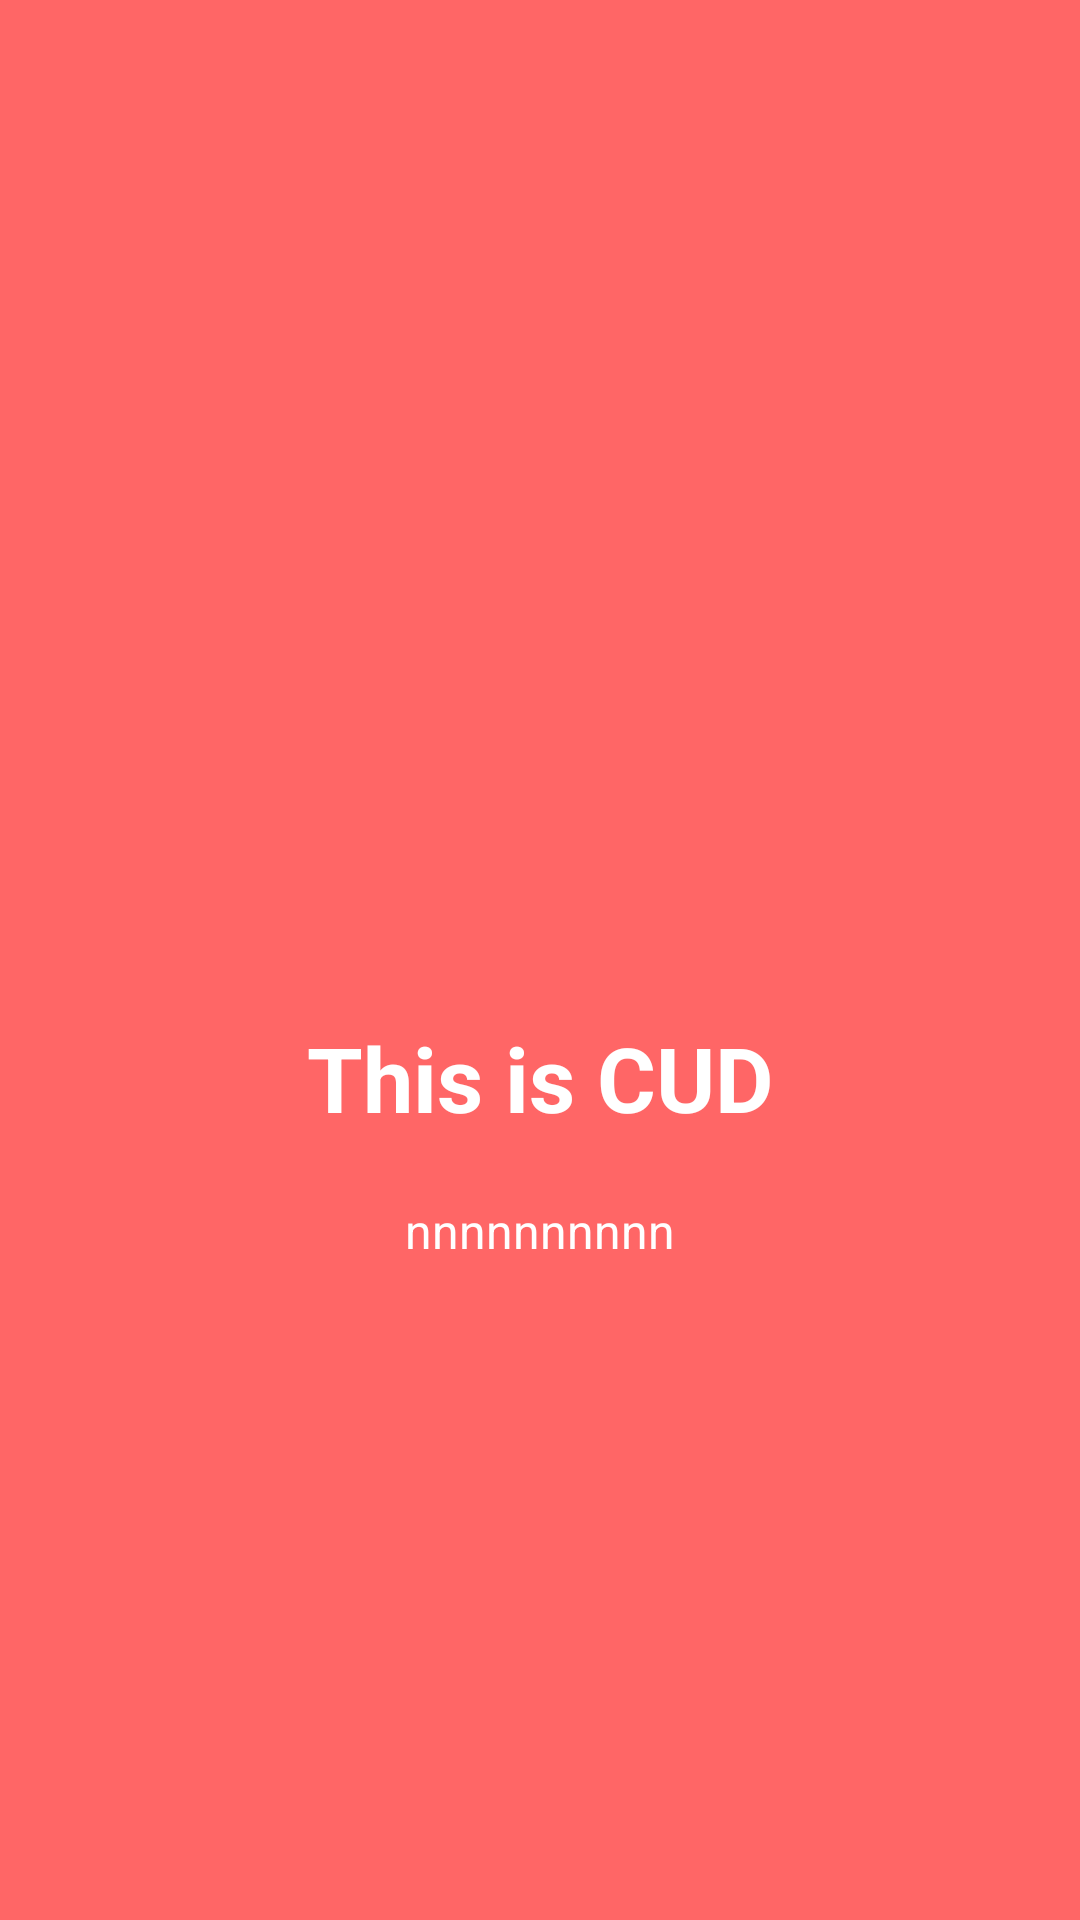

This screen was rendered from an Android layout file. Write that file and the resources it references.
<!-- AndroidManifest.xml: application theme MyMaterialTheme -->
<!-- res/layout/slide4.xml -->
<?xml version="1.0" encoding="utf-8"?>
<android.support.constraint.ConstraintLayout
    xmlns:android="http://schemas.android.com/apk/res/android" android:layout_width="match_parent"
    android:layout_height="match_parent">



    <RelativeLayout xmlns:android="http://schemas.android.com/apk/res/android"
        android:layout_width="match_parent"
        android:layout_height="match_parent"
        android:background="@color/bg_screen4">

        <LinearLayout
            android:layout_width="wrap_content"
            android:layout_height="wrap_content"
            android:layout_centerInParent="true"
            android:gravity="center_horizontal"
            android:orientation="vertical">

            <ImageView
                android:layout_width="@dimen/img_width_height"
                android:layout_height="@dimen/img_width_height"
                android:src="@drawable/ic_map" />

            <TextView
                android:layout_width="wrap_content"
                android:layout_height="wrap_content"
                android:text="@string/slide_4_title"
                android:textColor="@android:color/white"
                android:textSize="@dimen/slide_title"
                android:textStyle="bold" />

            <TextView
                android:layout_width="wrap_content"
                android:layout_height="wrap_content"
                android:layout_marginTop="20dp"
                android:paddingLeft="@dimen/desc_padding"
                android:paddingRight="@dimen/desc_padding"
                android:text="@string/slide_4_desc"
                android:textAlignment="center"
                android:textColor="@android:color/white"
                android:textSize="@dimen/slide_desc" />

        </LinearLayout>

    </RelativeLayout>

</android.support.constraint.ConstraintLayout>
<!-- resources referenced by this layout -->
<resources>
  <color name="bg_screen4">#FF6666</color>
  <dimen name="desc_padding">40dp</dimen>
  <dimen name="img_width_height">120dp</dimen>
  <dimen name="slide_desc">16dp</dimen>
  <dimen name="slide_title">30dp</dimen>
  <string name="slide_4_desc">nnnnnnnnnn</string>
  <string name="slide_4_title">This is CUD</string>
  <style name="MyMaterialTheme" parent="MyMaterialTheme.Base">
  
      </style>
  <style name="MyMaterialTheme.Base" parent="Theme.AppCompat.Light.DarkActionBar">
          <item name="windowNoTitle">true</item>
          <item name="windowActionBar">false</item>
          <item name="colorPrimary">@color/DarkRed</item>
          <item name="colorPrimaryDark">@color/DarkRed</item>
          <item name="colorAccent">@color/DarkRed</item>
      </style>
  <color name="DarkRed">#8B0000</color>
</resources>
